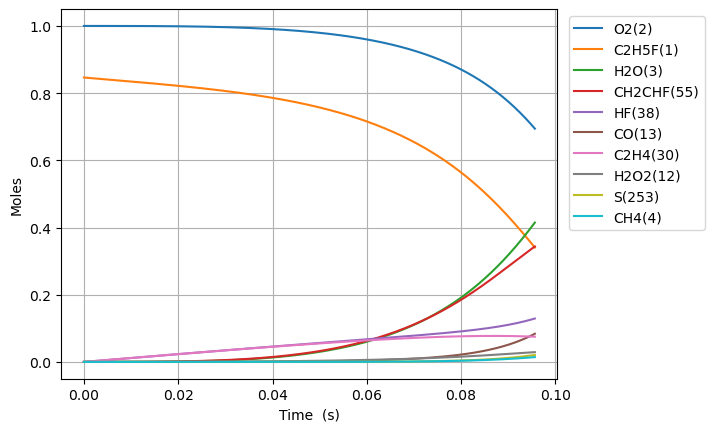

The file beside this chart, header and first rows:
Time (s), Volume (m^3), N2, Ne, C2H5F(1), O2(2), H2O(3), CH4(4), OH(5), C2H4(30), HF(38), C2H4(126), H2(8), H2CC(24), HCO(15), CO(13), HO2(11), H2O2(12), C2H4F(62), H(6), CH2CHF(55), C2H4F(61), C2H3(29), CH2O(20)
0.0, 0.2223, 3.76, 0.0, 0.8464, 1.0, 0.0, 0.0, 0.0, 0.0, 0.0, 0.0, 0.0, 0.0, 0.0, 0.0, 0.0, 0.0, 0.0, 0.0, 0.0, 0.0, 0.0, 0.0
2.2032215469135522e-16, 0.2223, 3.76, 0.0, 0.8464, 1.0, 8.844514017777701e-39, 6.994238545201362e-32, 1.997094853009232e-30, 2.5980737262392133e-16, 2.5980737262392133e-16, 2.8246032150610113e-37, 3.994668834925873e-35, 1.8449192908389543e-35, 4.16900371830774e-43, 5.661221138235995e-44, 4.113461019257753e-19, 2.0171628425846144e-32, 2.5271594732783146e-19, 1.8586473700508225e-26, 1.1450272359539953e-27, 1.5863017054540898e-19, 1.4920550428260047e-36, 1.0100659398891422e-33
6.169020331357946e-16, 0.2223, 3.76, 0.0, 0.8464, 1.0, 1.0500206983756273e-37, 4.2245200812213475e-31, 1.206245283923042e-29, 7.274606433469796e-16, 7.274606433469796e-16, 1.706058251740242e-36, 2.4139167374722493e-34, 1.1143312385742491e-34, 4.9494411455237085e-42, 6.7210018946694725e-43, 1.1517690890473913e-18, 1.2183663601474542e-31, 7.076046490906333e-19, 5.209672802420547e-26, 6.915964480882772e-27, 4.441644761138749e-19, 9.012012425003988e-36, 6.100798277037279e-33
1.4100617900246736e-15, 0.2223, 3.76, 0.0, 0.8464, 1.0, 1.0309165358858507e-36, 2.0339245688241448e-30, 5.807551723132841e-29, 1.6627671847930953e-15, 1.6627671847930953e-15, 8.21391479712466e-36, 1.163354838944697e-33, 5.365025101372493e-34, 4.859390520617293e-41, 6.598719852730526e-42, 2.6326150779115066e-18, 5.865909594631256e-31, 1.6173820389070587e-18, 1.1933564331857976e-25, 3.32973916573518e-26, 1.015233081597725e-18, 4.3388960140226714e-35, 2.9372717533579183e-32
2.996381303802431e-15, 0.2223, 3.76, 0.0, 0.8464, 1.0, 9.118339793215423e-36, 8.882682951161477e-30, 2.5363103502564567e-28, 3.533380267685322e-15, 3.533380267685322e-15, 3.5872136859368153e-35, 5.090849218064024e-33, 2.3430472964320544e-33, 4.298075625194803e-40, 5.836493582081285e-41, 5.5943071141232646e-18, 2.5617968600908252e-30, 3.4369367637031957e-18, 2.5468710046204767e-25, 1.454184552028568e-25, 2.1573702699531007e-18, 1.8949098521815572e-34, 1.2827837438248454e-31
6.169020331357947e-15, 0.2223, 3.76, 0.0, 0.8464, 1.0, 7.664513648779181e-35, 3.708345275545933e-29, 1.0588595893067579e-27, 7.27460643346976e-15, 7.27460643346976e-15, 1.4975754674378692e-34, 2.133831233572238e-32, 9.781760253627541e-33, 3.612791105002946e-39, 4.9059255410068616e-40, 1.151769142048088e-17, 1.069499784145888e-29, 7.076045993948629e-18, 5.288845207022635e-25, 6.0709340663310395e-25, 4.441644556214554e-18, 7.910875367160804e-34, 5.35536961478295e-31
1.2514298386468977e-14, 0.2223, 3.76, 0.0, 0.8464, 1.0, 6.283830755197073e-34, 1.514980044896673e-28, 4.3257864738548946e-27, 1.475705876503857e-14, 1.475705876503857e-14, 6.117956688574463e-34, 8.786875325411748e-32, 3.996167434376592e-32, 2.961983707774423e-38, 4.022175818607774e-39, 2.3364460968932422e-17, 4.3692557846156676e-29, 1.435426357705226e-17, 1.0912573828710357e-24, 2.4801745074023125e-24, 9.010192766940298e-18, 3.2318505070972645e-33, 2.1878432296996175e-30
2.520485449669104e-14, 0.2223, 3.76, 0.0, 0.8464, 1.0, 5.088808085798941e-33, 6.123791561974887e-28, 1.7485516956623654e-26, 2.972196342817592e-14, 2.972196342817592e-14, 2.472872641909697e-33, 3.607966306539725e-31, 1.6153141232565354e-31, 2.398690041873367e-37, 3.257264942961777e-38, 4.7058003808779945e-17, 1.7661232059548522e-28, 2.8910695233711496e-17, 2.2719151769637067e-24, 1.0025260704989905e-23, 1.814728774120338e-17, 1.3063654813537623e-32, 8.843612145762705e-30
5.058596671713516e-14, 0.2223, 3.76, 0.0, 0.8464, 1.0, 4.095913887653438e-32, 2.4623496504664032e-27, 7.030846565469544e-26, 5.965177275444956e-14, 5.965177275444956e-14, 9.942481738945643e-33, 1.4959198442328379e-30, 6.495101842853231e-31, 1.9306725608045755e-36, 2.621734520948053e-37, 9.444510446024648e-17, 7.101505016305285e-28, 5.802354450884532e-17, 4.8568789081837506e-24, 4.0311122719679305e-23, 3.6421471900977746e-17, 5.252836805822547e-32, 3.5559775524383697e-29
1.013481911580234e-13, 0.2223, 3.76, 0.0, 0.8464, 1, 3.2867104137602526e-31, 9.875123385582523e-27, 2.81968161003947e-25, 1.1951139140699262e-13, 1.1951139140699262e-13, 3.9867139702487424e-32, 6.361631628816815e-30, 2.6048221665115455e-30, 1.5492401455019624e-35, 2.103783773760183e-36, 1.8921936565021548e-16, 2.848022162458828e-27, 1.1624918690643403e-16, 1.0921397854877275e-23, 1.6166555430970273e-22, 7.296981706553392e-17, 2.106621424276213e-31, 1.4261060469170912e-28
2.028726400397999e-13, 0.2223, 3.76, 0.0, 0.8464, 1, 2.633363855261298e-30, 3.955200170744953e-26, 1.1293415197021182e-24, 2.392306287120617e-13, 2.392306287120617e-13, 1.5962318851247606e-31, 2.838207616768739e-29, 1.0432841918901127e-29, 1.2412725777953308e-34, 1.685598208068218e-35, 3.7876812757789674e-16, 1.1406952092040586e-26, 2.327002470913723e-16, 2.6628792982212597e-23, 6.475048403937956e-22, 1.4606641477479373e-16, 8.437465175093118e-31, 5.711862744595235e-28
4.0592153780335287e-13, 0.2223, 3.76, 0.0, 0.8464, 1, 2.108285792076853e-29, 1.5831108068029546e-25, 4.520294318650509e-24, 4.786691033221321e-13, 4.786691033221321e-13, 6.3848233538673e-31, 1.3683625122884835e-28, 4.1758288855076283e-29, 9.937651244235912e-34, 1.3495212678690424e-34, 7.578666096210268e-16, 4.565760168589831e-26, 4.656014690241075e-16, 7.235694254843211e-23, 2.591701845482136e-21, 2.922592397148441e-16, 3.3771780516346344e-30, 2.2862336740703906e-27
8.120193333304588e-13, 0.2223, 3.76, 0.0, 0.8464, 1, 1.687258996751542e-28, 6.334505193230188e-25, 1.8086945920070245e-23, 9.575460525420014e-13, 9.575460525420014e-13, 2.5513549922346756e-30, 7.334541746853059e-28, 1.6708540672171831e-28, 7.953018251161277e-33, 1.0800556283918195e-33, 1.5160674064327186e-15, 1.826904062340217e-25, 9.314003191715298e-16, 2.210661219375834e-22, 1.0370143517966919e-20, 5.846434076885945e-16, 1.3513056084580846e-29, 9.147912828332872e-27
1e-12, 0.2223, 3.76, 0.0, 0.8464, 1, 4.42139738388584e-28, 1.07337764388331e-24, 3.0647987943141177e-23, 1.1792158305078765e-12, 1.179215830507877e-12, 4.3169699320060876e-30, 1.5871499259972023e-27, 2.8312113869343e-28, 2.084030460622733e-32, 2.830374345258043e-33, 1.8670383640719374e-15, 3.0956864869652963e-25, 1.147012982606172e-15, 3.4290598814457266e-22, 1.7572065290193753e-20, 7.199852250805292e-16, 2.2897681115825647e-29, 1.5501077426044473e-26
1.6242149243846707e-12, 0.2223, 3.76, 0.0, 0.8464, 1, 1.3500469273669703e-27, 2.534214450441265e-24, 7.235860656972336e-23, 1.9152999509806542e-12, 1.915299950980655e-12, 1.0179930286643646e-29, 4.421960751460749e-27, 6.684332930862631e-28, 6.363426113470796e-32, 8.642541547635326e-33, 3.032484330752715e-15, 7.308848081078693e-25, 1.862983644838321e-15, 7.474915458984083e-22, 4.1487008960320175e-20, 1.169405816070907e-15, 5.406058264205027e-29, 3.659760947492505e-26
3.2486061064930948e-12, 0.2223, 3.76, 0.0, 0.8464, 1, 1.0801134935782012e-26, 1.0137681976366421e-23, 2.8945034534530837e-22, 3.830807747853617e-12, 3.83080774785362e-12, 4.050741988162263e-29, 2.9591212347587286e-26, 2.6738137136433285e-27, 5.090909331090533e-31, 6.91541860018098e-32, 6.0653795005383e-15, 2.923810953060465e-24, 3.726092799612719e-15, 2.7163350089400972e-21, 1.6595899986987226e-19, 2.3389069230564772e-15, 2.162564028182233e-28, 1.4640236346338634e-25
6.4973884707099424e-12, 0.2223, 3.76, 0.0, 0.8464, 1, 8.640892583307685e-26, 4.055237126983241e-23, 1.1577873979494336e-21, 7.661823341582172e-12, 7.661823341582184e-12, 1.603366219152625e-28, 2.1358305030214097e-25, 1.0694593637592569e-26, 4.07241697044093e-30, 5.533763547895667e-31, 1.2131415111565809e-14, 1.169598995904973e-23, 7.452081138547991e-15, 1.031770724893516e-20, 6.638426756724097e-19, 4.6778143017648185e-15, 8.650325927076087e-28, 5.856333729618709e-25
1e-11, 0.2223, 3.76, 0.0, 0.8464, 1, 4.1244142933570483e-25, 1.0613524705074237e-22, 3.0299436952647872e-21, 1.1792158304969792e-11, 1.1792158304969821e-11, 4.125209009520135e-28, 9.695651013145272e-25, 2.798558794368067e-26, 1.9435579432291642e-29, 2.6425802083344212e-30, 1.867192225654753e-14, 3.0612374620160384e-23, 1.1468687200282046e-14, 2.6411611520559354e-20, 1.737347710491784e-18, 7.199257336128913e-15, 2.2638759560393047e-27, 1.5327432998314887e-24
1.2994953199143637e-11, 0.2223, 3.76, 0.0, 0.8464, 1, 6.912197298193789e-25, 1.6221273151813576e-22, 4.630755102711394e-21, 1.5323854528969795e-11, 1.532385452896984e-11, 6.281543238877099e-28, 1.61597731210104e-24, 4.277047581387204e-26, 3.2572049799991644e-29, 4.428980930342442e-30, 2.426446731445043e-14, 4.678707349363439e-23, 1.4903138058932764e-14, 4.0172912104978454e-20, 2.6552620471069993e-18, 9.355249748955184e-15, 3.459975029852457e-27, 2.342581867910946e-24
2.5990082656011028e-11, 0.2223, 3.76, 0.0, 0.8464, 1, 5.528734396867251e-24, 6.488570962198255e-22, 1.8519300235375087e-20, 3.0647916903467084e-11, 3.064791690346728e-11, 2.412881816224039e-27, 1.2555541656143304e-23, 1.710135304702639e-25, 2.604506172458742e-28, 3.546208683649191e-29, 4.853449480377383e-14, 1.871674894904354e-22, 2.9801573869230064e-14, 1.5847492097062837e-19, 1.0619855025582442e-17, 1.87086036489896e-14, 1.3838235160100643e-26, 9.370428519620135e-24
5.1980341569745806e-11, 0.2223, 3.76, 0.0, 0.8464, 1, 4.421272220230191e-23, 2.5954381429255663e-21, 7.404632686428663e-20, 6.12960416513499e-11, 6.129604165135064e-11, 8.936528362733362e-27, 9.893093970053841e-23, 6.8349733638746215e-25, 2.081557749538048e-27, 2.841747915959527e-28, 9.70902354017495e-14, 7.488120530476609e-22, 5.958374135928915e-14, 6.292994714511971e-19, 4.246923045554936e-17, 3.740924544350434e-14, 5.533877939659692e-26, 3.748195051951873e-23
9.999999999999999e-11, 0.2223, 3.76, 0.0, 0.8464, 1, 3.2986288842371743e-22, 9.788442754626967e-21, 2.790285630116183e-19, 1.1792158303972895e-10, 1.1792158303973174e-10, 2.939098241988791e-26, 7.327278580612411e-22, 2.5736193749426173e-24, 1.5511850404963326e-26, 2.1288492881854966e-27, 1.8685983845585072e-13, 2.8251005381887787e-21, 1.1455506248196446e-13, 2.3636117625466042e-18, 1.6009214866732793e-16, 7.193819099379907e-14, 2.0859868930008044e-25, 1.4136023989740837e-22
1.0396085939721537e-10, 0.2223, 3.76, 0.0, 0.8464, 1, 3.5342449177909224e-22, 1.0381751429486699e-20, 2.9593634292608036e-19, 1.2259229114266834e-10, 1.2259229114267128e-10, 3.1078150117776967e-26, 7.850060408321853e-22, 2.7295244330589466e-24, 1.661963631203839e-26, 2.2810056456746384e-27, 1.9426440540747885e-13, 2.99636137232499e-21, 1.1908932367756081e-13, 2.5066649903380667e-18, 1.6979417188358412e-16, 7.47862807747263e-14, 2.212401985111317e-25, 1.4992854946268103e-22
2.079218950521545e-10, 0.2223, 3.76, 0.0, 0.8464, 1, 2.8229567299970416e-21, 4.152683816807291e-20, 1.1817537547370252e-18, 2.4518479010751653e-10, 2.451847901075284e-10, 9.811554571405299e-26, 6.248088107569232e-21, 1.0882500029338651e-23, 1.3243376402367957e-25, 1.8368979080865974e-26, 3.8886307214110687e-13, 1.1994292991187996e-20, 2.378659874230678e-13, 9.994955122662971e-18, 6.785131156207002e-16, 1.4944348435757325e-13, 8.840391998552554e-25, 5.997178846028018e-22
3.118829307070936e-10, 0.2223, 3.76, 0.0, 0.8464, 1, 8.064608928071156e-21, 8.82442404653244e-20, 2.5083058527884938e-18, 3.6777728905457606e-10, 3.677772890546014e-10, 1.7938575211816845e-25, 1.7834667924438957e-20, 2.3073213604089776e-23, 3.7782113712381357e-25, 5.272153432589156e-26, 5.837116379016476e-13, 2.5500839917226072e-20, 3.5640865891036206e-13, 2.1207516861725965e-17, 1.4408662543481723e-15, 2.2400394664903132e-13, 1.8772338781494168e-24, 1.2744052707068868e-21
4.1584396636203277e-10, 0.2223, 3.76, 0.0, 0.8464, 1, 1.6996677955191214e-20, 1.5053381371578733e-19, 4.274293710164429e-18, 4.903697879838469e-10, 4.903697879838902e-10, 2.6955863714883945e-25, 3.757225301547408e-20, 3.9278614084870215e-23, 7.952997366839858e-25, 1.1158197094082364e-25, 7.788096758138659e-13, 4.3521774599776373e-20, 4.747178456512218e-13, 3.613508177104931e-17, 2.4564195559851637e-15, 2.9846779327409385e-13, 3.2002249510949456e-24, 2.1739926177220795e-21
6.237660376719111e-10, 0.2223, 3.76, 0.0, 0.8464, 1, 4.635999388171551e-20, 3.1165944347564154e-19, 8.833583627662795e-18, 7.355547858006398e-10, 7.355547858007296e-10, 4.614754340223433e-25, 1.0244697322199375e-19, 8.104064908005469e-23, 2.1648029203762038e-24, 3.064718791255499e-25, 1.1695899265253532e-12, 9.017650343644165e-20, 7.107898146693566e-13, 7.468041998348834e-17, 5.08042831349295e-15, 4.4716912452575823e-13, 6.618377031779375e-24, 4.500999660658948e-21
8.316881089817894e-10, 0.2223, 3.76, 0.0, 0.8464, 1, 9.688349604749152e-20, 5.3004829851522215e-19, 1.499809959235954e-17, 9.807397835520177e-10, 9.807397835521703e-10, 6.6536164832552665e-25, 2.140654511222234e-19, 1.3737653390892279e-22, 4.515791708900731e-24, 6.443960697702452e-25, 1.5612840410712357e-12, 1.5348005574214315e-19, 9.4600737675425e-13, 1.2681043137157119e-16, 8.631950878974415e-15, 5.955162067309326e-13, 1.1244371565348706e-23, 7.655059883745959e-21
9.999999999999999e-10, 0.2223, 3.76, 0.0, 0.8464, 1, 1.5883763140349467e-19, 7.51766866934512e-19, 2.1241571803699493e-17, 1.1792158296503357e-09, 1.179215829650552e-09, 8.341398566954285e-25, 3.509428025009019e-19, 1.9430558643644205e-22, 7.392084774567248e-24, 1.0619254881475036e-24, 1.8790735290975874e-12, 2.1781643350481903e-19, 1.1357468441169227e-12, 1.796242791466631e-16, 1.223260180921076e-14, 7.153250702885421e-13, 1.593397635957885e-23, 1.0857255764670958e-20
1.0396101802916677e-09, 0.2223, 3.76, 0.0, 0.8464, 1, 1.7615622740809796e-19, 8.09789642675192e-19, 2.287390221134075e-17, 1.225924781233308e-09, 1.2259247812335408e-09, 8.743453250379765e-25, 3.8920586261548226e-19, 2.0917610927671508e-22, 8.195554801974894e-24, 1.1789118516575955e-24, 1.9539544604324983e-12, 2.3465999674739087e-19, 1.1803128701282353e-12, 1.9343392310264359e-16, 1.3174355701674072e-14, 7.434845724364025e-13, 1.7160507638523982e-23, 1.1695261196505123e-20
1.455454322911424e-09, 0.2223, 3.76, 0.0, 0.8464, 1, 4.635516033036249e-19, 1.5571770551290126e-18, 4.380913191415187e-17, 1.7162947763812226e-09, 1.716294776381671e-09, 1.2939677167456923e-24, 1.0243876393947748e-18, 3.9913210785639604e-22, 2.1458440126134503e-23, 3.1540328541520135e-24, 2.742266445433042e-12, 4.520304926068624e-19, 1.6461530176519098e-12, 3.7065754045766356e-16, 2.527463951053295e-14, 1.0382670077291444e-12, 3.291746148420036e-23, 2.2489834724365007e-20
1.8712984655311807e-09, 0.2223, 3.76, 0.0, 0.8464, 1, 9.581619088819273e-19, 2.55373485425235e-18, 7.1566801891978e-17, 2.2066647712444745e-09, 2.2066647712452107e-09, 1.7147939809199245e-24, 2.1180119972333386e-18, 6.496746755389445e-22, 4.41541467131902e-23, 6.615701122800196e-24, 3.5345013190682784e-12, 7.425808577665467e-19, 2.108339064546002e-12, 6.058272272803936e-16, 4.135630779836759e-14, 1.3315238166734555e-12, 5.385490533371283e-23, 3.688368652893405e-20
2.7029867507706935e-09, 0.2223, 3.76, 0.0, 0.8464, 1, 2.858689088662483e-18, 5.29420882997886e-18, 1.4713634757797518e-16, 3.187404760117109e-09, 3.18740476011864e-09, 2.5555434702924298e-24, 6.3245759515731144e-18, 1.3255225831670734e-21, 1.3035063455334594e-22, 2.040670980884895e-23, 5.1306012281769195e-12, 1.545046917297972e-18, 3.021912377111314e-12, 1.247015312209986e-15, 8.532297493390923e-14, 1.9135018572461124e-12, 1.1107736615342026e-22, 7.64683193135054e-20
3.5346750360102067e-09, 0.2223, 3.76, 0.0, 0.8464, 1, 6.267669849478603e-18, 9.031111293127116e-18, 2.4902925441381946e-16, 4.168144747851251e-09, 4.168144747853871e-09, 3.3960058098917426e-24, 1.3877825767812784e-17, 2.227464010884856e-21, 2.832133503156441e-22, 4.599498265164484e-23, 6.7420684406945195e-12, 2.6445631668952974e-18, 3.921252187188075e-12, 2.1129804849124867e-15, 1.4488549734511013e-13, 2.4894741106032945e-12, 1.885679990586382e-22, 1.3044948116836401e-19
4.36636332124972e-09, 0.2223, 3.76, 0.0, 0.8464, 1, 1.1601873915293093e-17, 1.3764359473006298e-17, 3.766546120585053e-16, 5.148884734446912e-09, 5.148884734450921e-09, 4.236352925825403e-24, 2.570911552852464e-17, 3.34578756092726e-21, 5.197728466657914e-22, 8.732418660509636e-23, 8.368703498985652e-12, 4.04383640661117e-18, 4.806593722978056e-12, 3.199409691007463e-15, 2.1984107437461192e-13, 3.0595002843303612e-12, 2.860480239758242e-22, 1.988278932330591e-19
5.198051606489233e-09, 0.2223, 3.76, 0.0, 0.8464, 1, 1.928039317460107e-17, 1.9493876438084968e-17, 5.294181075505083e-16, 6.1296247199041e-09, 6.129624719909797e-09, 5.0766862291327135e-24, 4.275790683421105e-17, 4.670923038329412e-21, 8.565678399096737e-22, 1.4865588935668238e-22, 1.001030443638983e-11, 5.745615781435488e-18, 5.678174695748683e-12, 4.501939366308188e-15, 3.0998435429294666e-13, 3.6236410956131627e-12, 4.032354933276765e-22, 2.816044000769723e-19
6.8614281769682595e-09, 0.2223, 3.76, 0.0, 0.8464, 1, 4.316984029406767e-17, 3.3941444362229e-17, 9.082314586210127e-16, 8.091104687403055e-09, 8.09110468741304e-09, 6.7573579172631e-24, 9.588515076369512e-17, 7.908433405667896e-21, 1.8868584676155853e-21, 3.4820427995972396e-22, 1.333767297981732e-11, 1.0066672885684889e-17, 7.380912490194129e-12, 7.739532272649807e-15, 5.35090803794096e-13, 4.734487877305088e-12, 6.957143528327044e-22, 4.903549220422732e-19
8.524804747447286e-09, 0.2223, 3.76, 0.0, 0.8464, 1, 8.113002411596995e-17, 5.237322557241366e-17, 1.3809341565791001e-15, 1.0052584650348119e-08, 1.005258465036363e-08, 8.438036319130864e-24, 1.8046837415661463e-16, 1.1870264535873988e-20, 3.4903405964916066e-21, 6.821738278888006e-22, 1.672260853543284e-11, 1.5629132676529263e-17, 9.031299353405133e-12, 1.1792015514609815e-14, 8.186130752489503e-13, 5.8224898057627444e-12, 1.0638253443733713e-21, 7.567079404346776e-19
9.999999999999999e-09, 0.2223, 3.76, 0.0, 0.8464, 1, 1.2916170330746868e-16, 7.205287962111466e-17, 1.875029487058787e-15, 1.1792158222760922e-08, 1.1792158222782392e-08, 9.928587027447165e-24, 2.8768875499421333e-16, 1.5935557683682842e-20, 5.479479620701378e-21, 1.124947865044895e-21, 1.977147496004273e-11, 2.1618679898963938e-17, 1.0452677555604313e-11, 1.604009695467044e-14, 1.1176242524995723e-12, 6.768684781170998e-12, 1.4517801978623055e-21, 1.0411296629237294e-18
1.0188181317926312e-08, 0.2223, 3.76, 0.0, 0.8464, 1, 1.3638147826742673e-16, 7.478860285919197e-17, 1.9429471169312426e-15, 1.2014064608739294e-08, 1.2014064608761598e-08, 1.0118728141384156e-23, 3.0381924442559006e-16, 1.648889135768971e-20, 5.775655253946518e-21, 1.1929378517166638e-21, 2.01635081858902e-11, 2.2454975083525466e-17, 1.0631204746131023e-11, 1.6624916514042782e-14, 1.1589213947681051e-12, 6.888137882513086e-12, 1.5053422192260142e-21, 1.080670540313288e-18
1.2562419384286288e-08, 0.2223, 3.76, 0.0, 0.8464, 1, 2.5093208584912045e-16, 1.1368325738630334e-16, 2.891683296535475e-15, 1.4813803677536583e-08, 1.4813803677570822e-08, 1.2517670118906052e-23, 5.602098643371207e-16, 2.410861437003713e-20, 1.0382066977337397e-20, 2.320099511017111e-21, 2.5168918174624068e-11, 3.44271846265771e-17, 1.2830798010689205e-11, 2.4812149613008147e-14, 1.7400443015689233e-12, 8.371394943111647e-12, 2.2586406728958034e-21, 1.642895510627585e-18
1.4936657450646264e-08, 0.2223, 3.76, 0.0, 0.8464, 1, 4.1461331728876464e-16, 1.6069097776363884e-16, 4.00252785365608e-15, 1.7613542737055967e-08, 1.7613542737104834e-08, 1.4916600184069697e-23, 9.275704799850372e-16, 3.280197298743656e-20, 1.6761793390583955e-20, 4.037668978964408e-21, 3.028115978639229e-11, 4.9072699339278735e-17, 1.4935834784923436e-11, 3.4435702590896937e-14, 2.4295530949825785e-12, 9.811358349836882e-12, 3.1515665123047976e-21, 2.322523543951566e-18
1.7310895517006238e-08, 0.2223, 3.76, 0.0, 0.8464, 1, 6.349349467683403e-16, 2.1581004204346035e-16, 5.264718616388619e-15, 2.0413281787297443e-08, 2.0413281787363717e-08, 1.7315541524636198e-23, 1.4233390433845883e-15, 4.243610633386569e-20, 2.509018335353223e-20, 6.4890855940325374e-21, 3.5496237049768226e-11, 6.644708204049305e-17, 1.6950887757265764e-11, 4.5410533928636926e-14, 3.2233849290218858e-12, 1.1209298376062829e-11, 4.178622695687477e-21, 3.1195721290064676e-18
1.9685133583366215e-08, 0.2223, 3.76, 0.0, 0.8464, 1, 9.188928470194613e-16, 2.790387354480299e-16, 6.6681932397020285e-15, 2.3213020828261014e-08, 2.3213020828347523e-08, 1.9714489890154916e-23, 2.0638709952099273e-15, 5.2894246725267584e-20, 3.550749359821047e-20, 9.822610987801217e-21, 4.081033638939038e-11, 8.660362714506218e-17, 1.8880290787527335e-11, 5.765581690413508e-14, 4.1176624419647625e-12, 1.2566443055036092e-11, 5.3345809044857814e-21, 4.034057793843022e-18
2.2059371649726193e-08, 0.2223, 3.76, 0.0, 0.8464, 1, 1.27302221250597e-15, 3.5037533861684855e-16, 8.203511265961395e-15, 2.6012759859946668e-08, 2.6012759860056342e-08, 2.2113428070332756e-23, 2.864557784922277e-15, 6.407449785857774e-20, 4.8120841317570556e-20, 1.4192236470625902e-20, 4.6219797733063455e-11, 1.0959376930596915e-16, 2.0728171533423205e-11, 7.109433507928023e-14, 5.108664382448353e-12, 1.3883987567024569e-11, 6.614440965712086e-21, 5.0659962604953866e-18
2.6807847782446144e-08, 0.2223, 3.76, 0.0, 0.8464, 1, 2.2159496987449303e-15, 5.173654068854017e-16, 1.1634593274287317e-14, 3.161223789548426e-08, 3.1612237895649255e-08, 2.6911302616747164e-23, 5.003642998100204e-15, 8.824855489178021e-20, 8.02484945301083e-20, 2.6668664838370914e-20, 5.731088083734269e-11, 1.6427173135674157e-16, 2.419494080598482e-11, 1.0125885105781986e-13, 7.366683379577013e-12, 1.6404890804610245e-11, 9.52691302224899e-21, 7.482290574286079e-18
3.1556323915166096e-08, 0.2223, 3.76, 0.0, 0.8464, 1, 3.507616286808995e-15, 7.16766498174695e-16, 1.549371645665959e-14, 3.7211715893910193e-08, 3.721171589414303e-08, 3.1709158090035675e-23, 7.945474437009718e-15, 1.1437399875138334e-19, 1.2184199867583034e-19, 4.52074208191212e-20, 6.874319755503441e-11, 2.308555373513546e-16, 2.7380284774072796e-11, 1.353562268997988e-13, 9.970714562249405e-12, 1.8780881549027144e-11, 1.2880425246777378e-20, 1.0368564406840698e-17
3.630480004788605e-08, 0.2223, 3.76, 0.0, 0.8464, 1, 5.1857883736266686e-15, 9.485648590036293e-16, 1.972482090280425e-14, 4.2811193855224474e-08, 4.2811193855538194e-08, 3.6507072627569924e-23, 1.1781137090972397e-14, 1.420138639990568e-19, 1.7297398540804993e-19, 7.111811999513063e-20, 8.049272081529058e-11, 3.0969174086167315e-16, 3.031034412612133e-11, 1.7289153523742206e-13, 1.2896330881002521e-11, 2.1020298757210386e-11, 1.6642660306963652e-20, 1.3724914146375977e-17
4.1053276180606005e-08, 0.2223, 3.76, 0.0, 0.8464, 1, 7.283374314475724e-15, 1.2127467496492999e-15, 2.427827910950347e-14, 4.84106717794271e-08, 4.8410671779835296e-08, 4.1304913994964776e-23, 1.6590253768660346e-14, 1.7082359015837155e-19, 2.3355257655857932e-19, 1.0569959929361859e-19, 9.253732954554892e-11, 4.011030082683956e-16, 3.300881837735656e-11, 2.1341438063518774e-13, 1.6121043887807135e-11, 2.3131006104868108e-11, 2.0784044022006204e-20, 1.755142461283789e-17
4.580175231332596e-08, 0.2223, 3.76, 0.0, 0.8464, 1, 9.82910843815109e-15, 1.50929844330284e-15, 2.910995803715888e-14, 5.401014966651802e-08, 5.401014966703489e-08, 4.61028540692654e-23, 2.2442294434370986e-14, 2.0052766774958926e-19, 3.033753013148194e-19, 1.5022914754916353e-19, 1.048566028578899e-10, 5.053905552564913e-16, 3.549725396662174e-11, 2.565140840457569e-13, 1.9624094469238078e-11, 2.5120429118094025e-11, 2.527742690393573e-20, 2.1848169827123508e-17
5.0550228446045915e-08, 0.2223, 3.76, 0.0, 0.8464, 1, 1.284780342023335e-14, 1.8382062170090878e-15, 3.4180872869230894e-14, 5.960962751649725e-08, 5.96096275171375e-08, 5.0900639602033586e-23, 2.9397071993246325e-14, 2.3091424586845795e-19, 3.821403583697228e-19, 2.0596159522311184e-19, 1.1743173936232243e-10, 6.228351158934342e-16, 3.7795156929613364e-11, 3.018178228159177e-13, 2.3386370815671203e-11, 2.6995569684577326e-11, 3.009796070961501e-20, 2.6615213211716374e-17
5.529870457876587e-08, 0.2223, 3.76, 0.0, 0.8464, 1, 1.636063098251949e-14, 2.1994563484068807e-15, 3.9456802603210485e-14, 6.520910532936476e-08, 6.520910533014362e-08, 5.569864980426762e-23, 3.7505279829953655e-14, 2.6182658751588817e-19, 4.694661590978954e-19, 2.741256385528875e-19, 1.3024547438134665e-10, 7.536979091493403e-16, 3.9920111538329164e-11, 3.489886887708276e-13, 2.739032425320222e-11, 2.876301935696076e-11, 3.522297369175555e-20, 3.185260779611415e-17
6.20325956579346e-08, 0.2223, 3.76, 0.0, 0.8464, 1, 2.222417698479509e-14, 2.767177948011923e-15, 4.723198186247552e-14, 7.314981564063724e-08, 7.314981564163992e-08, 6.25026508915611e-23, 5.106306968208805e-14, 3.0633803936439037e-19, 6.071568319892166e-19, 3.9443047547357565e-19, 1.487951625115666e-10, 9.627556998079901e-16, 4.266772817680274e-11, 4.184945123990648e-13, 3.34514926947114e-11, 3.109687792557566e-11, 4.297274760032919e-20, 4.008638165663107e-17
6.876648673710333e-08, 0.2223, 3.76, 0.0, 0.8464, 1, 2.915957866945422e-14, 3.399875080179001e-15, 5.5285255817952744e-14, 8.1090525877276e-08, 8.109052587853578e-08, 6.930544764473709e-23, 6.712181078968759e-14, 3.5142440861744114e-19, 7.59956762613483e-19, 5.454084529645285e-19, 1.6775191136630728e-10, 1.1999247576842469e-15, 4.513935046236801e-11, 4.903775923269442e-13, 3.992472487459402e-11, 3.3243067333430294e-11, 5.124025543549879e-20, 4.926623360004433e-17
7.550037781627206e-08, 0.2223, 3.76, 0.0, 0.8464, 1, 3.7200204146847495e-14, 4.097508680414979e-15, 6.355394885000704e-14, 8.903123603928096e-08, 8.903123604083273e-08, 7.610982143887436e-23, 8.575359435854388e-14, 3.9690256226633986e-19, 9.266343338440759e-19, 7.301744363907831e-19, 1.8707905362720888e-10, 1.4657873462609184e-15, 4.7369902561977935e-11, 5.639696566776621e-13, 4.6772760658543386e-11, 3.521674643220881e-11, 5.997833752662246e-20, 5.939221990509673e-17
8.223426889544079e-08, 0.2223, 3.76, 0.0, 0.8464, 1, 4.6371541371762127e-14, 4.860039699197642e-15, 7.198550047435467e-14, 9.697194612665214e-08, 9.697194612853213e-08, 8.291652769912737e-23, 1.0700832680399959e-13, 4.42648942691721e-19, 1.1059796690213379e-18, 9.51695084653069e-19, 2.0674388899143e-10, 1.7608735075714046e-15, 4.9389644670165704e-11, 6.386942793581967e-13, 5.3962375679811686e-11, 3.7031844865619494e-11, 6.914528287655104e-20, 7.046436352409729e-17
8.896815997460952e-08, 0.2223, 3.76, 0.0, 0.8464, 1, 5.669275872199472e-14, 5.687429121319421e-15, 8.05354349505422e-14, 1.0491265613938944e-07, 1.0491265614163553e-07, 8.971841601213114e-23, 1.309174629300681e-13, 4.885743321415145e-19, 1.296848989757058e-18, 1.2127907378740794e-18, 2.267171270966906e-10, 2.0856677140733624e-15, 5.1224929571587775e-11, 7.140534376044852e-13, 6.146381470582098e-11, 3.870117848008991e-11, 7.870400320230742e-20, 8.248265655638723e-17
9.570205105377825e-08, 0.2223, 3.76, 0.0, 0.8464, 1, 6.81771774618603e-14, 6.579637937588983e-15, 8.916677067752735e-14, 1.1285336607749285e-07, 1.1285336608014434e-07, 9.65176974538983e-23, 1.5749545548662754e-13, 5.346269989274605e-19, 1.4981462111152215e-18, 1.516149578700424e-18, 2.4697265476783353e-10, 2.4406118301410224e-15, 5.289849449580342e-11, 7.89621969005031e-13, 6.92505548502423e-11, 4.0236510942592945e-11, 8.862172676249475e-20, 9.544706128071731e-17
9.999999999999998e-08, 0.2223, 3.76, 0.0, 0.8464, 1, 7.611956480360859e-14, 7.182966461314266e-15, 9.470373336265861e-14, 1.1792157482140129e-07, 1.1792157482433268e-07, 1.0086196265237331e-22, 1.7585527160759344e-13, 5.640689899726846e-19, 1.6316109597673865e-18, 1.7330468883570287e-18, 2.6003757713064646e-10, 2.6831077499648116e-15, 5.389132655576417e-11, 8.377935353902047e-13, 7.435859965609782e-11, 4.115140153866858e-11, 9.512590218559365e-20, 1.0421628675179761e-16
1.0243594213294698e-07, 0.2223, 3.76, 0.0, 0.8464, 1, 8.08337321468425e-14, 7.536627179769325e-15, 9.784813589721122e-14, 1.207940759409623e-07, 1.207940759440599e-07, 1.0332855287538771e-22, 1.8674334594448798e-13, 5.807673033274496e-19, 1.7088684823074501e-18, 1.864327972285624e-18, 2.6748700796154665e-10, 2.8261114168082114e-15, 5.443017271174615e-11, 8.650347192358935e-13, 7.729876840122528e-11, 4.1648666934223456e-11, 9.88692137761487e-20, 1.0935751275497659e-16
... 749 more rows
